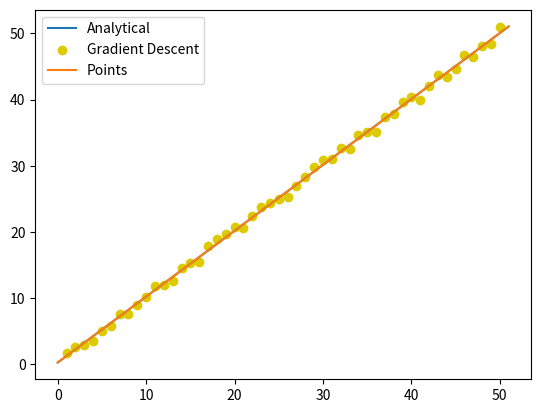

Here is the Python script that generated this plot:
import numpy as np
import random
import matplotlib.pyplot as plt



def linear(x,y):
    for i in range(len(x)):
        y[i] = x[i] -1 + 2*random.random()
    avx = float(sum(x))/float(len(x))
    avy = float(sum(y))/float(len(y))
    avxy = float(sum(x*y))/float(len(x))
    avxx = float(sum(x*x))/float(len(x))
    w1 = (avxy - avx*avy)/(avxx - avx*avx)
    w0 = avy - w1*avx
    xp = np.linspace(0, 51, 100)
    yp = w0 + w1*xp
    plt.plot(xp, yp)
    plt.scatter(x,y,c='#DDCB00')

def gradi(x,y):
    a = 0.000001
    w0 = 0.1
    w1 = 0.8
    print ("graaaaaaaaaaaaaaaaaaaaaaaaaaaa")
    for i in range(300000):
        s0 = 0
        s1 = 0
        for k in range(len(x)):
            s0 = s0 + (-y[k] + (w0 + w1*x[k]))
            s1 = s1 + (-y[k] + (w0 + w1*x[k]))*x[k]
        t0 = w0 - a*2*s0
        t1 = w1 - a*2*s1
        w0 = t0
        w1 = t1
        print("w0 = ",w0,"  w1 = ", w1)
    xp = np.linspace(0, 51, 100)
    yp = w0 + w1 * xp
    plt.plot(xp, yp)

random.seed(0)
x = np.arange(50)+1
y = np.zeros(50)

linear(x,y)
gradi(x,y)

plt.legend(['Analytical','Gradient Descent','Points'])
plt.show()